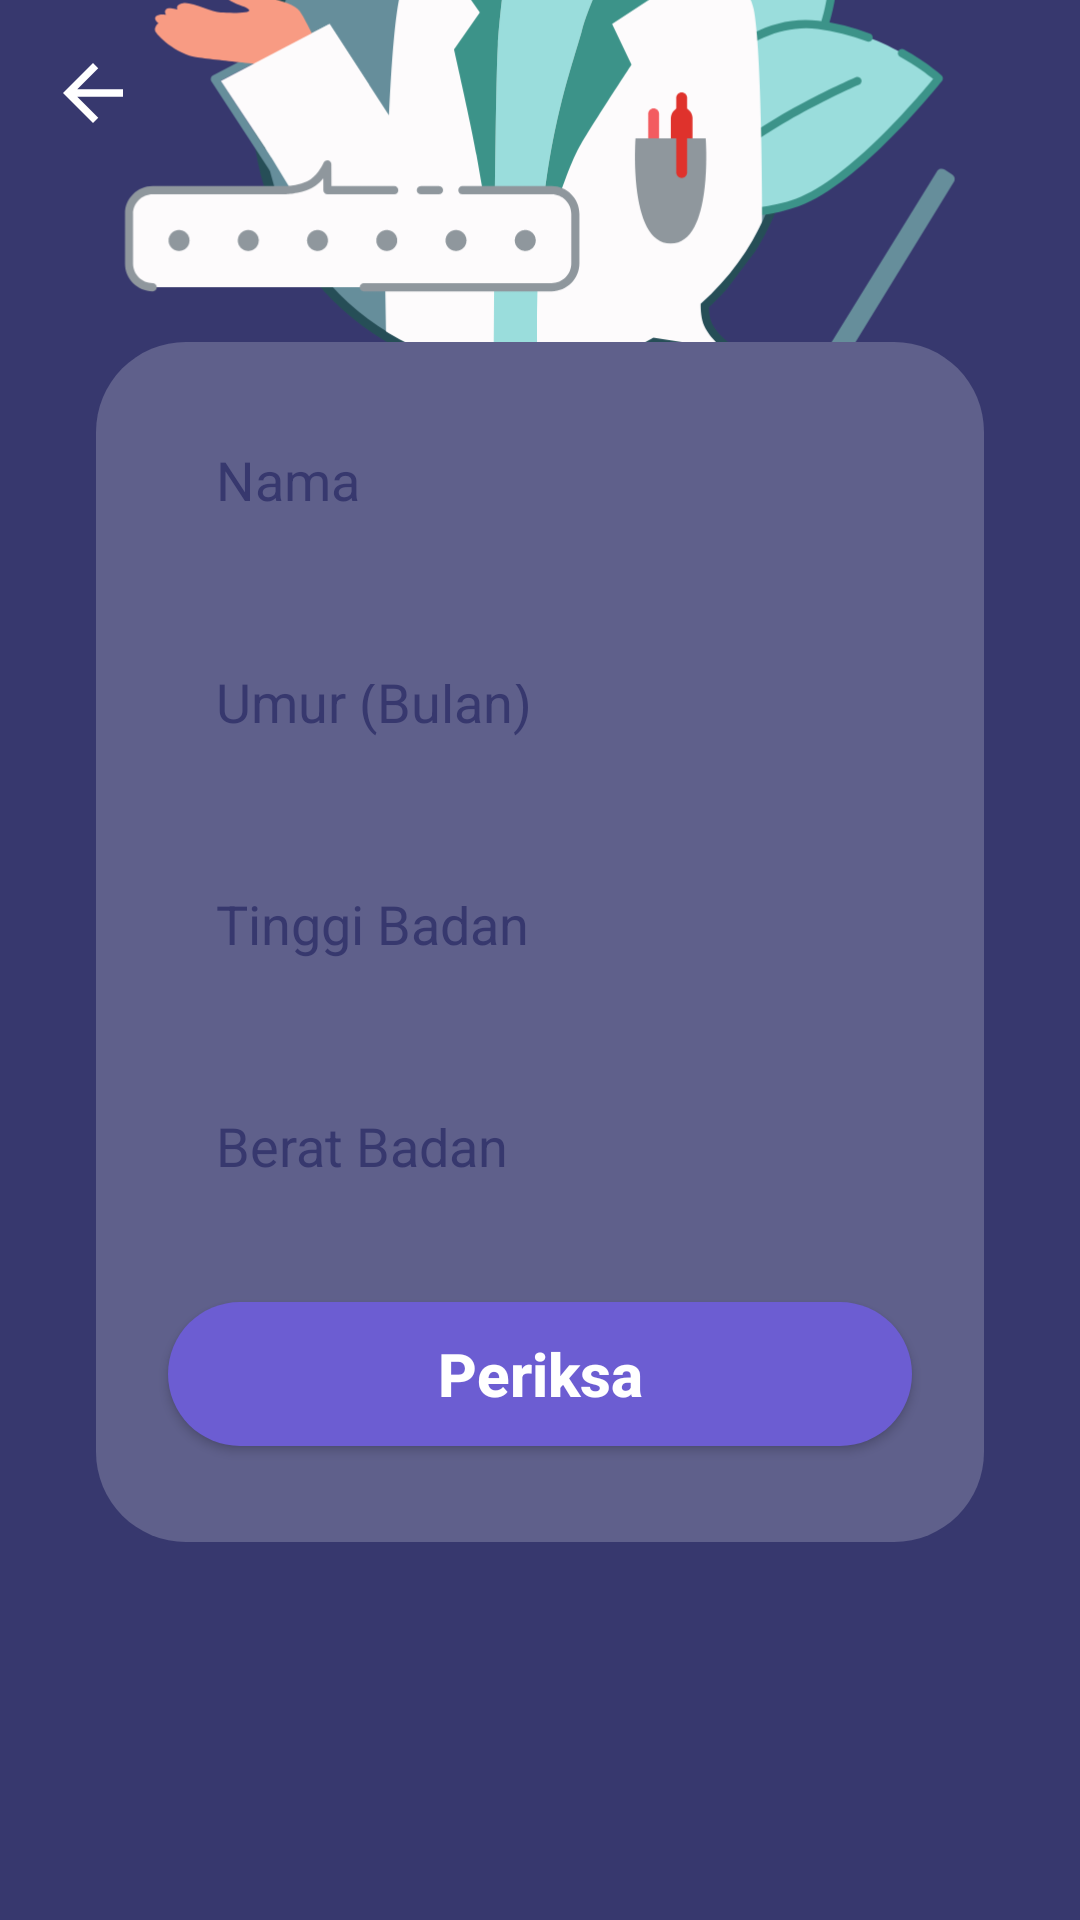

The Android layout XML behind this screen, and the referenced resources:
<!-- AndroidManifest.xml: activity theme Theme.Stunting.NoActionBar -->
<!-- res/layout/activity_stunting.xml -->
<?xml version="1.0" encoding="utf-8"?>
<androidx.constraintlayout.widget.ConstraintLayout xmlns:android="http://schemas.android.com/apk/res/android"
    xmlns:app="http://schemas.android.com/apk/res-auto"
    xmlns:tools="http://schemas.android.com/tools"
    android:layout_width="match_parent"
    android:layout_height="match_parent"
    android:background="@color/secondary">

    <ImageView
        android:id="@+id/imageView12"
        android:layout_width="wrap_content"
        android:layout_height="wrap_content"
        app:layout_constraintEnd_toEndOf="parent"
        app:layout_constraintStart_toStartOf="parent"
        app:layout_constraintTop_toTopOf="parent"
        app:srcCompat="@drawable/back_3" />

    <ImageView
        android:id="@+id/btnBack"
        android:layout_width="30dp"
        android:layout_height="30dp"
        android:layout_marginStart="16dp"
        android:layout_marginTop="16dp"
        app:layout_constraintStart_toStartOf="parent"
        app:layout_constraintTop_toTopOf="parent"
        app:srcCompat="?attr/actionModeCloseDrawable"
        app:tint="@color/white" />

    <ImageView
        android:id="@+id/imageView13"
        android:layout_width="wrap_content"
        android:layout_height="wrap_content"
        app:layout_constraintBottom_toBottomOf="@+id/imageView12"
        app:layout_constraintEnd_toEndOf="@+id/imageView12"
        app:layout_constraintStart_toStartOf="@+id/imageView12"
        app:layout_constraintTop_toTopOf="@+id/imageView12"
        app:srcCompat="@drawable/logo4" />

    <LinearLayout
        android:layout_width="match_parent"
        android:layout_height="400dp"
        android:layout_marginStart="32dp"
        android:layout_marginEnd="32dp"
        android:layout_marginBottom="12dp"
        android:background="@drawable/backgorund_purple"
        android:orientation="vertical"
        app:layout_constraintBottom_toBottomOf="parent"
        app:layout_constraintEnd_toEndOf="parent"
        app:layout_constraintStart_toStartOf="parent"
        app:layout_constraintTop_toBottomOf="@+id/imageView12">

        <EditText
            android:id="@+id/editNama"
            android:layout_width="match_parent"
            android:layout_height="50dp"
            android:layout_marginStart="24dp"
            android:layout_marginTop="24dp"
            android:layout_marginEnd="24dp"
            android:background="@drawable/search_main"
            android:ems="10"
            android:hint="Nama"
            android:inputType="textPersonName"
            android:padding="16dp"
            android:textColor="@color/primary"
            android:textColorHint="@color/secondary" />

        <EditText
            android:id="@+id/editUmur"
            android:layout_width="match_parent"
            android:layout_height="50dp"
            android:layout_marginStart="24dp"
            android:layout_marginTop="24dp"
            android:layout_marginEnd="24dp"
            android:background="@drawable/search_main"
            android:ems="10"
            android:hint="Umur (Bulan)"
            android:inputType="number"
            android:padding="16dp"
            android:textColor="@color/primary"
            android:textColorHint="@color/secondary" />

        <EditText
            android:id="@+id/editTinggi"
            android:layout_width="match_parent"
            android:layout_height="50dp"
            android:layout_marginStart="24dp"
            android:layout_marginTop="24dp"
            android:layout_marginEnd="24dp"
            android:background="@drawable/search_main"
            android:ems="10"
            android:hint="Tinggi Badan"
            android:inputType="numberDecimal"
            android:padding="16dp"
            android:textColor="@color/primary"
            android:textColorHint="@color/secondary" />

        <EditText
            android:id="@+id/editBerat"
            android:layout_width="match_parent"
            android:layout_height="50dp"
            android:layout_marginStart="24dp"
            android:layout_marginTop="24dp"
            android:layout_marginEnd="24dp"
            android:background="@drawable/search_main"
            android:ems="10"
            android:hint="Berat Badan"
            android:inputType="numberDecimal"
            android:padding="16dp"
            android:textColor="@color/primary"
            android:textColorHint="@color/secondary" />

        <androidx.appcompat.widget.AppCompatButton
            android:id="@+id/periksa"
            android:layout_width="match_parent"
            android:layout_height="wrap_content"
            android:layout_marginStart="24dp"
            android:layout_marginTop="24dp"
            android:layout_marginEnd="24dp"
            android:layout_marginBottom="24dp"
            android:background="@drawable/button_background"
            android:text="Periksa"
            android:textColor="@color/white"
            android:textSize="20sp"
            android:textStyle="bold"
            android:textAllCaps="false"
            />
    </LinearLayout>

</androidx.constraintlayout.widget.ConstraintLayout>
<!-- resources referenced by this layout -->
<resources>
  <color name="primary">#6C5DD2</color>
  <color name="secondary">#37386e</color>
  <color name="white">#FFFFFFFF</color>
  <!-- drawable backgorund_purple (drawable) -->
  <?xml version="1.0" encoding="utf-8"?>
  <selector xmlns:android="http://schemas.android.com/apk/res/android">
      <item>
         <shape android:shape="rectangle">
            <solid android:color="#5F608B" />
            <corners android:radius="30dp" />
           </shape>
      </item>
  </selector>
  <!-- drawable button_background (drawable) -->
  <?xml version="1.0" encoding="utf-8"?>
  <selector xmlns:android="http://schemas.android.com/apk/res/android">
  <item>
      <shape android:shape="rectangle">
          <solid android:color="#6C5DD2" />
          <corners android:radius="56dp" />
      </shape>
  </item>
  </selector>
  <!-- drawable logo4: png bitmap (drawable-hdpi, 51155 bytes) -->
  <style name="Theme.Stunting.NoActionBar">
          <item name="windowActionBar">false</item>
          <item name="windowNoTitle">true</item>
      </style>
</resources>
